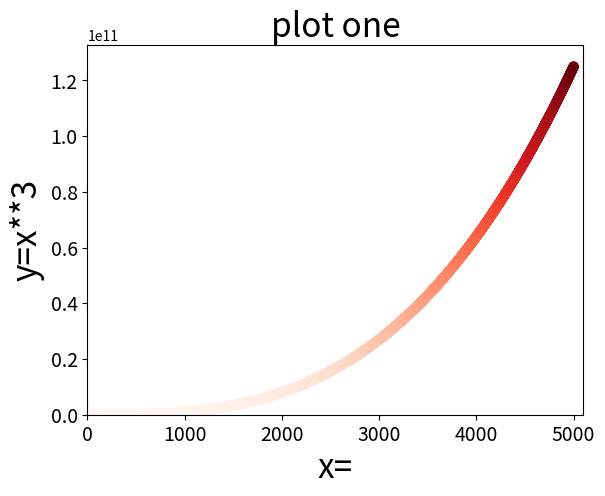

This figure's Python source:
import matplotlib.pyplot as plt

x_values = list(range(1,5001))
y_values = [number**3 for number in x_values]
plt.title("plot one", fontsize=24)
plt.xlabel("x=", fontsize =24)
plt.ylabel("y=x**3", fontsize=24)
plt.scatter(x_values, y_values, c=y_values, cmap=plt.cm.Reds, s=40)
plt.axis([0,5100,0,5100**3])
plt.tick_params(axis='both',labelsize=14)

plt.show()